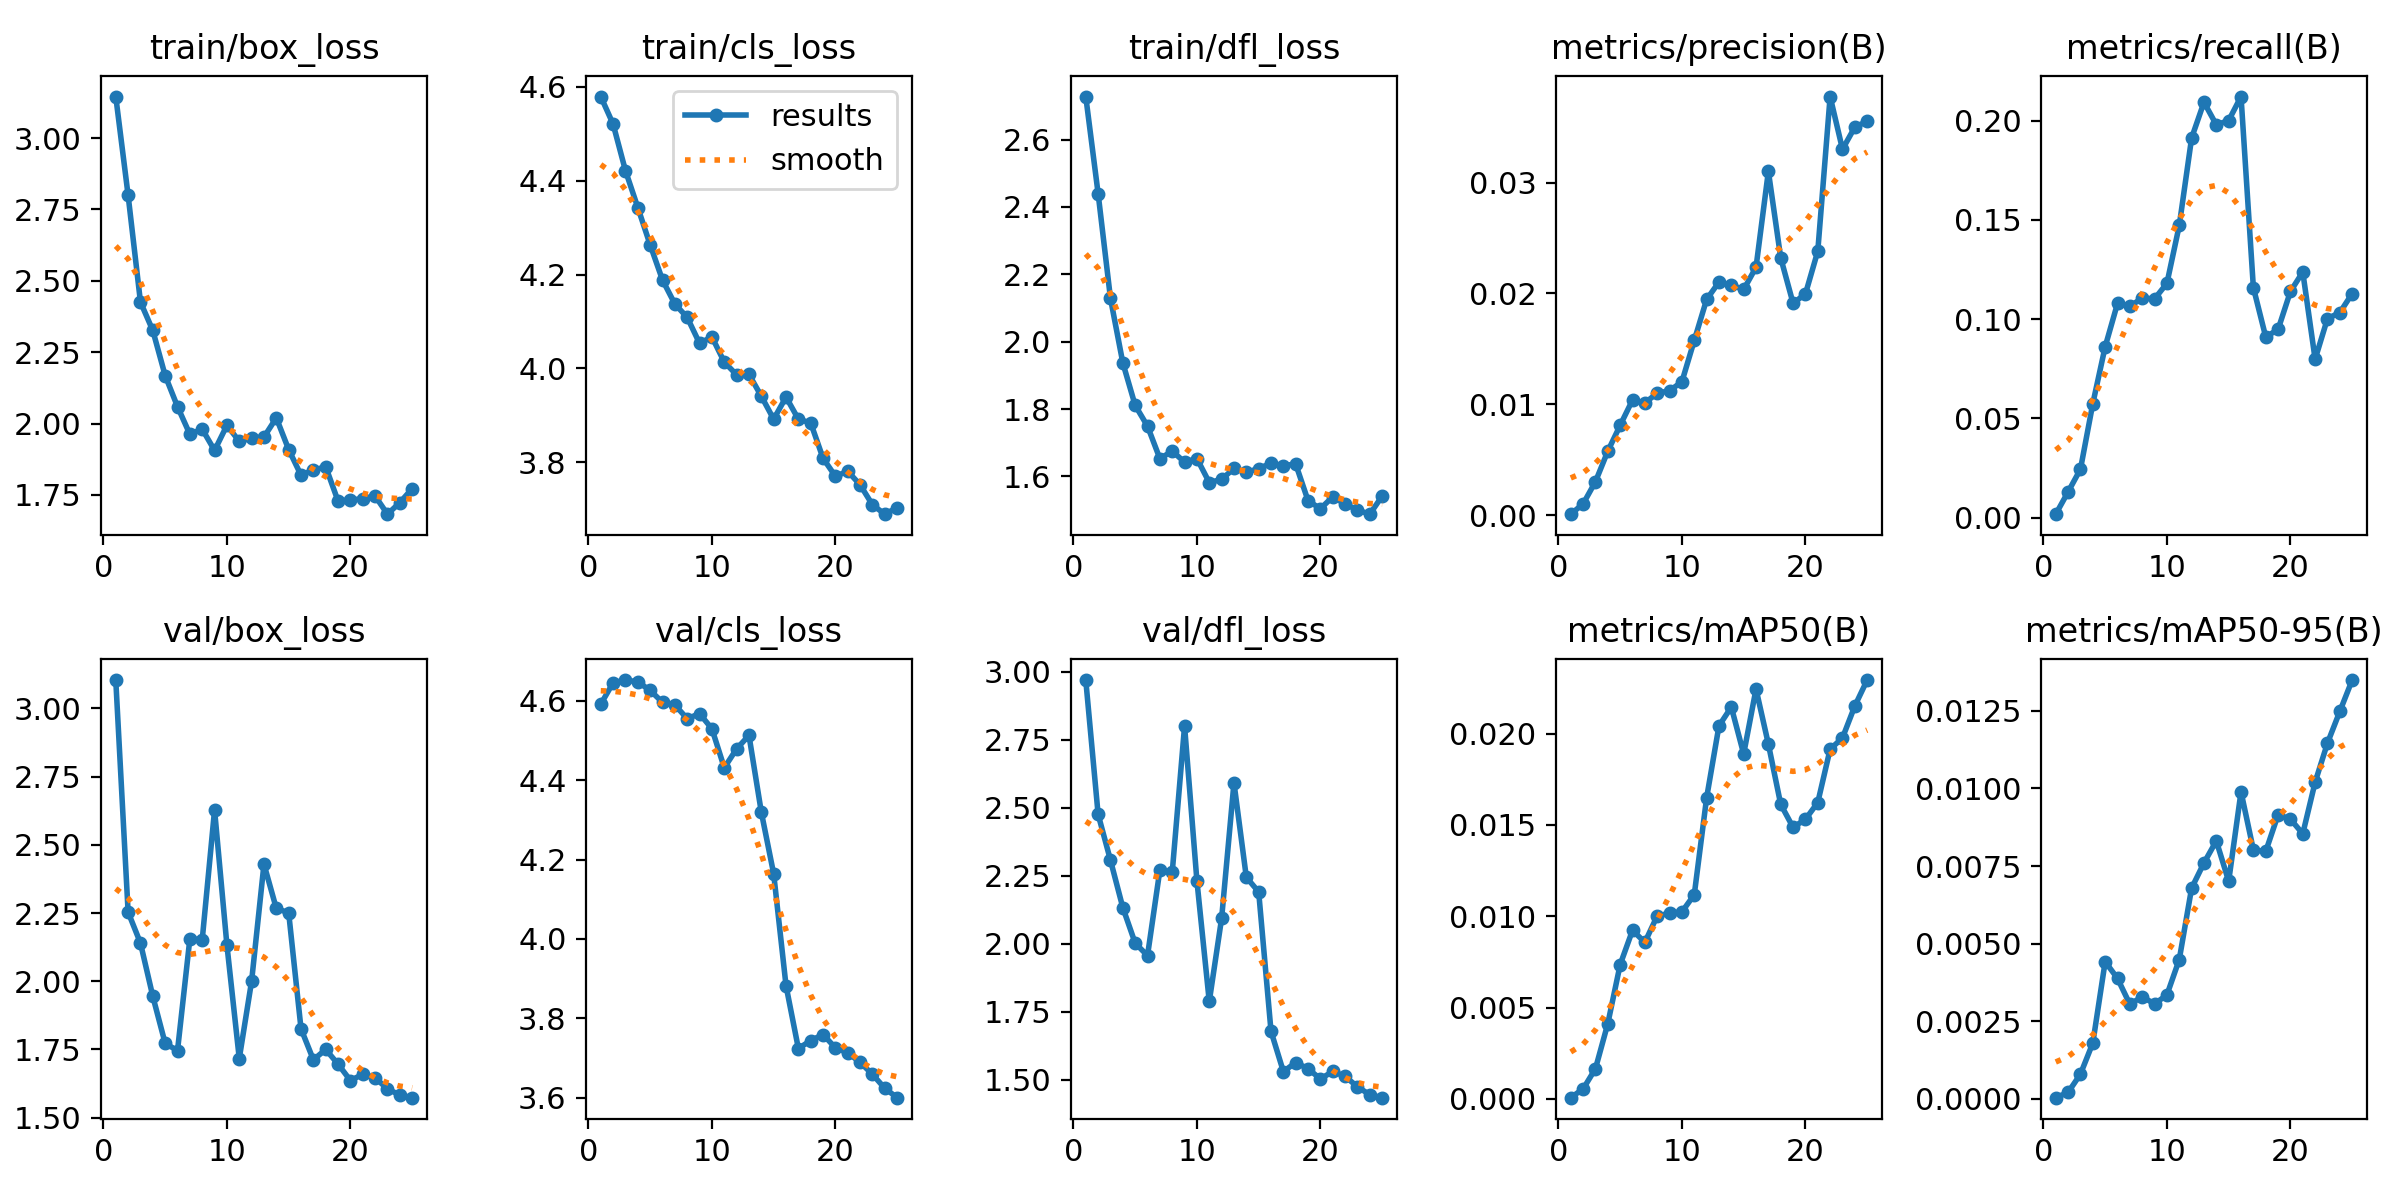

The data file committed next to this chart (first rows):
epoch, time, train/box_loss, train/cls_loss, train/dfl_loss, metrics/precision(B), metrics/recall(B), metrics/mAP50(B), metrics/mAP50-95(B), val/box_loss, val/cls_loss, val/dfl_loss, lr/pg0, lr/pg1, lr/pg2
1, 24.88, 3.145, 4.579, 2.728, 0.00011, 0.00177, 6e-05, 4e-05, 3.103, 4.591, 2.969, 5.383e-05, 5.383e-05, 5.383e-05
2, 50.17, 2.799, 4.52, 2.44, 0.00104, 0.01301, 0.00054, 0.00021, 2.253, 4.645, 2.476, 0.0001108, 0.0001108, 0.0001108
3, 76.8, 2.426, 4.421, 2.129, 0.00304, 0.02444, 0.00165, 0.0008, 2.14, 4.652, 2.307, 0.0001629, 0.0001629, 0.0001629
4, 104, 2.326, 4.343, 1.937, 0.00579, 0.0575, 0.00412, 0.0018, 1.944, 4.647, 2.133, 0.0002101, 0.0002101, 0.0002101
5, 130.5, 2.168, 4.263, 1.811, 0.00812, 0.08613, 0.00735, 0.00442, 1.772, 4.626, 2.002, 0.0002524, 0.0002524, 0.0002524
6, 156.1, 2.059, 4.188, 1.749, 0.0104, 0.108, 0.00923, 0.00388, 1.746, 4.596, 1.956, 0.0002899, 0.0002899, 0.0002899
7, 181.6, 1.963, 4.137, 1.653, 0.01013, 0.1065, 0.00857, 0.00305, 2.156, 4.589, 2.271, 0.0003225, 0.0003225, 0.0003225
8, 206.8, 1.98, 4.109, 1.675, 0.01102, 0.1107, 0.01002, 0.00329, 2.152, 4.555, 2.262, 0.0003502, 0.0003502, 0.0003502
9, 231.7, 1.906, 4.053, 1.642, 0.01123, 0.1103, 0.01016, 0.00306, 2.627, 4.568, 2.8, 0.000373, 0.000373, 0.000373
10, 256.4, 1.994, 4.067, 1.653, 0.01205, 0.1181, 0.01024, 0.00335, 2.132, 4.529, 2.231, 0.000391, 0.000391, 0.000391
11, 282.2, 1.938, 4.013, 1.582, 0.01577, 0.1472, 0.01118, 0.00449, 1.717, 4.431, 1.788, 0.0004041, 0.0004041, 0.0004041
12, 307.8, 1.949, 3.986, 1.591, 0.01946, 0.1913, 0.01649, 0.00679, 2.001, 4.479, 2.094, 0.0004123, 0.0004123, 0.0004123
13, 333.2, 1.953, 3.987, 1.624, 0.02103, 0.2093, 0.02043, 0.0076, 2.429, 4.513, 2.591, 0.0004036, 0.0004036, 0.0004036
14, 358.7, 2.02, 3.941, 1.612, 0.02075, 0.198, 0.02146, 0.00831, 2.267, 4.319, 2.244, 0.0003731, 0.0003731, 0.0003731
15, 384.4, 1.909, 3.892, 1.624, 0.02036, 0.2001, 0.01889, 0.00701, 2.251, 4.164, 2.19, 0.0003427, 0.0003427, 0.0003427
16, 410, 1.819, 3.939, 1.639, 0.02236, 0.2122, 0.02245, 0.00989, 1.826, 3.882, 1.678, 0.0003122, 0.0003122, 0.0003122
17, 438.4, 1.837, 3.892, 1.632, 0.03101, 0.1159, 0.01943, 0.00802, 1.712, 3.724, 1.53, 0.0002818, 0.0002818, 0.0002818
18, 467.1, 1.848, 3.884, 1.637, 0.02321, 0.09107, 0.01613, 0.00797, 1.75, 3.744, 1.564, 0.0002513, 0.0002513, 0.0002513
19, 497.4, 1.728, 3.808, 1.528, 0.01912, 0.09485, 0.01487, 0.00915, 1.696, 3.759, 1.541, 0.0002209, 0.0002209, 0.0002209
20, 527.1, 1.732, 3.77, 1.504, 0.01996, 0.114, 0.01531, 0.00901, 1.636, 3.725, 1.503, 0.0001904, 0.0001904, 0.0001904
21, 556.1, 1.737, 3.781, 1.54, 0.02381, 0.1238, 0.01623, 0.00854, 1.659, 3.713, 1.531, 0.00016, 0.00016, 0.00016
22, 585.2, 1.746, 3.752, 1.518, 0.03775, 0.07985, 0.01915, 0.0102, 1.646, 3.689, 1.513, 0.0001295, 0.0001295, 0.0001295
23, 613.9, 1.683, 3.709, 1.5, 0.033, 0.1003, 0.01977, 0.01146, 1.605, 3.659, 1.474, 9.90472e-05, 9.90472e-05, 9.90472e-05
24, 642.9, 1.723, 3.689, 1.488, 0.03499, 0.1033, 0.02152, 0.01248, 1.583, 3.623, 1.445, 6.85948e-05, 6.85948e-05, 6.85948e-05
25, 671.2, 1.772, 3.703, 1.542, 0.03553, 0.1129, 0.02294, 0.01349, 1.573, 3.6, 1.435, 3.81424e-05, 3.81424e-05, 3.81424e-05
